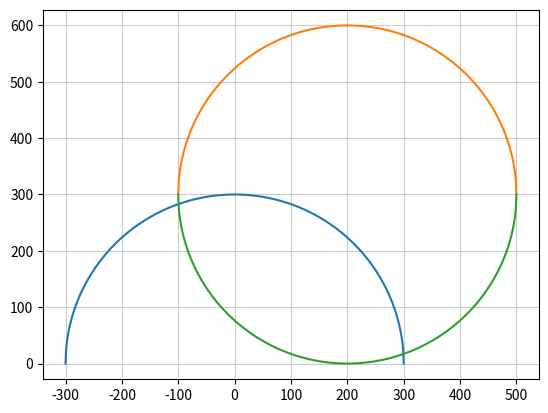

Write the Python code that produced this figure.
# リスト3-8　半径300の円を描画（y >= 0

#%matplotlib inline
import matplotlib.pyplot as plt
import numpy as np

# 円の方程式
r = 300  # 半径
x = np.arange(-r, r+1)    # x: -300～300
y = np.sqrt(r**2 - x**2)  # y

# 描画
plt.plot(x, y)
plt.axis('equal')
plt.grid(color='0.8')
plt.show()

# リスト3-9　中心が（200, 300）の円を描画

#%matplotlib inline
import matplotlib.pyplot as plt
import numpy as np

# 円の中心
a = 200
b = 300

# 円の方程式
r = 300   # 半径
x = np.arange(a-r, a+r+1)          # xの値
y = np.sqrt(r**2 - (x-a)**2) + b  # y: 円の上側
y2 = -y + 2*b                      # y2: 円の下側

# 描画
plt.plot(x, y)
plt.plot(x, y2)
plt.axis('equal')
plt.grid(color='0.8')
plt.show()

